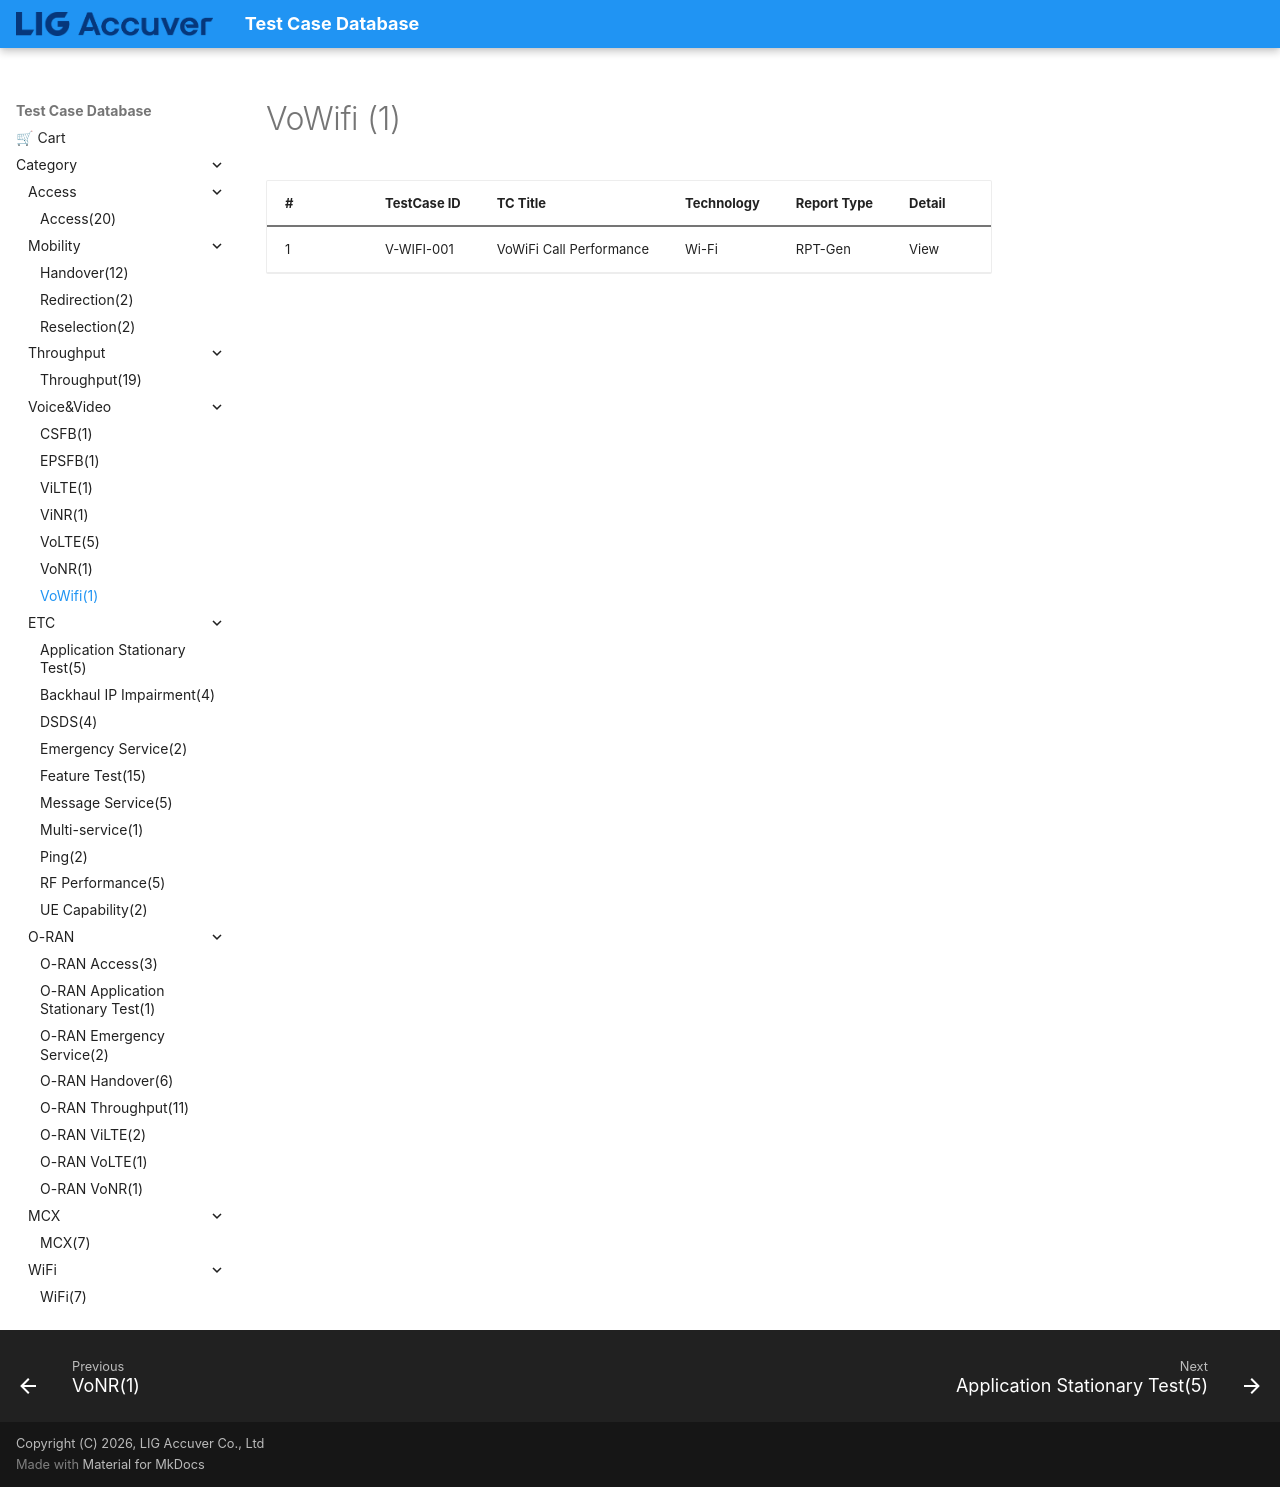

repository: convergencesolutionteam/testcase_database2 · page: TC_Vowifi/index.html · generator: mkdocs

# VoWifi (1)

| # | TestCase ID | TC Title | Technology | Report Type | Detail |
|---|---|---|---|---|---|
| 1 | V-WIFI-001 | VoWiFi Call Performance | Wi-Fi | RPT-Gen | View |
